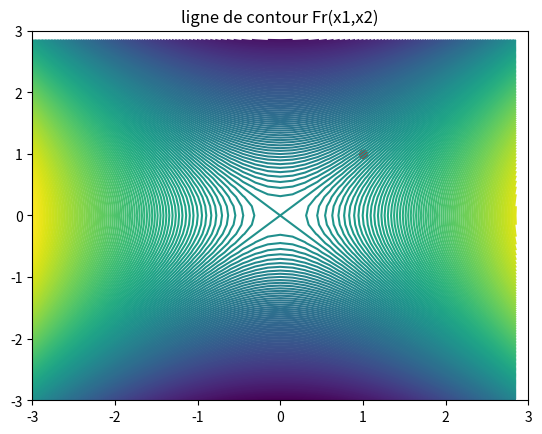

The script that saved this image: (Note: this script raises an exception after producing the figure.)
import numpy as np
import matplotlib.pyplot as plt
from mpl_toolkits.mplot3d import axes3d
from matplotlib import cm
from matplotlib.ticker import LinearLocator, FormatStrFormatter

X=np.arange(-3,3,0.15)
Y=np.copy(X)
X1,X2=np.meshgrid(X,Y)
Fr=X1**2 -X2**2
h=plt.contour(X1,X2,Fr,200)
p=plt.scatter(1,1,color='red')
plt.xlim(-3,3)
plt.ylim(-3,3)
plt.title("ligne de contour Fr(x1,x2)")

fig=plt.figure()
ax=fig.gca(projection='3d')
ax.plot_surface(X1,X2,Fr,cmap=cm.coolwarm,linewidth=0)
plt.title("Tracer fr(x1,x2)")
ax.set_xlabel('x1')
ax.set_ylabel('x2')
ax.set_zlabel('fr(x1,x2)')
plt.tight_layout()
plt.show()
